Run: headless pygame with SDL's dummy video driver; simulated clock (each Clock.tick advances the game by its frame time, no real sleeping); random seed 0; keys injected as events and as key.get_pressed() state; no mouse input.
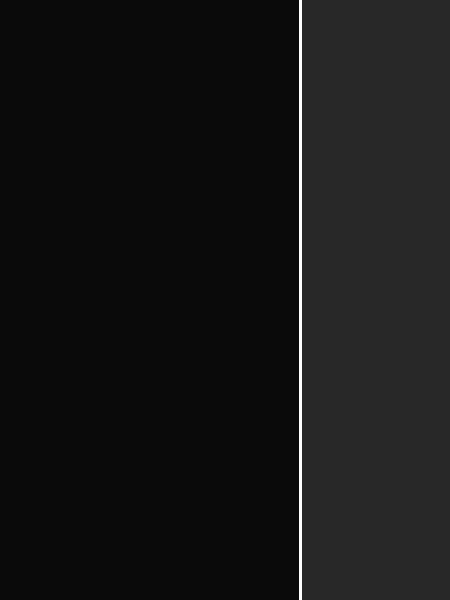
Frame 1 of 4 · flips 1–60 · no input
Frame 2 of 4 · flips 61–180 · tapped SPACE, RETURN · held RIGHT (→), D · screen unchanged from frame 1, image omitted
Frame 3 of 4 · flips 181–300 · held DOWN (↓), S · screen unchanged from frame 2, image omitted
Frame 4 of 4 · flips 301–420 · held LEFT (←), A, UP (↑), W · screen unchanged from frame 3, image omitted

The pygame program that drew these frames:

import pygame

pygame.init()

CELL_SIZE = 30
SCREEN_WIDTH = 15 * CELL_SIZE
SCREEN_HEIGHT = 20 * CELL_SIZE

screen = pygame.display.set_mode((SCREEN_WIDTH, SCREEN_HEIGHT))
pygame.display.set_caption('Tetris v 0.2')

# --- ОБНОВЛЕНИЕ: Цвета ---
BLACK = (10, 10, 10) # Цвет для игрового поля (почти черный)
DARK_GRAY = (40, 40, 40) # Цвет панели (серый)
WHITE = (255, 255, 255) # Цвет для линии (белый)

# Координата X, где заканчивается игровое поле (10 клеток * 30 пикселей = 300px)
GAME_WIDTH = 10 * CELL_SIZE

running = True
while running:
    for event in pygame.event.get():
        if event.type == pygame.QUIT:
            running = False

    # --- Отрисовка зон ---
    # 1. Закрытие левой части (игрового поля)
    pygame.draw.rect(screen, BLACK, (0, 0, GAME_WIDTH, SCREEN_HEIGHT))

    # 2. Закрашиваем правую чать серым
    pygame.draw.rect(screen, DARK_GRAY, (GAME_WIDTH, 0, SCREEN_WIDTH - GAME_WIDTH, SCREEN_HEIGHT))

    # 3. Риусую разделяющию белую линию
    pygame.draw.line(screen, WHITE, (GAME_WIDTH, 0), (GAME_WIDTH, SCREEN_HEIGHT), 3)

    pygame.display.flip()



pygame.quit()
